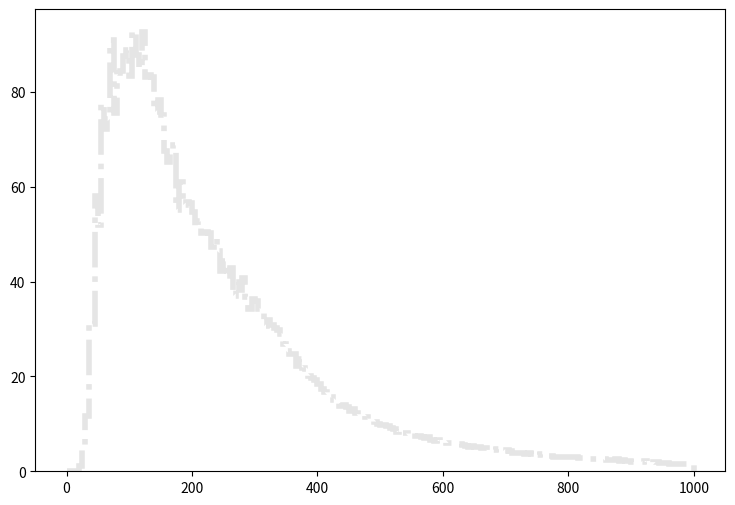

Reproduce this figure in Python. (Note: this script raises an exception after producing the figure.)
def selection_0():

    # Library import
    import numpy
    import matplotlib
    import matplotlib.pyplot   as plt
    import matplotlib.gridspec as gridspec

    # Library version
    matplotlib_version = matplotlib.__version__
    numpy_version      = numpy.__version__

    # Histo binning
    xBinning = numpy.linspace(0.0,1000.0,201,endpoint=True)

    # Creating data sequence: middle of each bin
    xData = numpy.array([2.5,7.5,12.5,17.5,22.5,27.5,32.5,37.5,42.5,47.5,52.5,57.5,62.5,67.5,72.5,77.5,82.5,87.5,92.5,97.5,102.5,107.5,112.5,117.5,122.5,127.5,132.5,137.5,142.5,147.5,152.5,157.5,162.5,167.5,172.5,177.5,182.5,187.5,192.5,197.5,202.5,207.5,212.5,217.5,222.5,227.5,232.5,237.5,242.5,247.5,252.5,257.5,262.5,267.5,272.5,277.5,282.5,287.5,292.5,297.5,302.5,307.5,312.5,317.5,322.5,327.5,332.5,337.5,342.5,347.5,352.5,357.5,362.5,367.5,372.5,377.5,382.5,387.5,392.5,397.5,402.5,407.5,412.5,417.5,422.5,427.5,432.5,437.5,442.5,447.5,452.5,457.5,462.5,467.5,472.5,477.5,482.5,487.5,492.5,497.5,502.5,507.5,512.5,517.5,522.5,527.5,532.5,537.5,542.5,547.5,552.5,557.5,562.5,567.5,572.5,577.5,582.5,587.5,592.5,597.5,602.5,607.5,612.5,617.5,622.5,627.5,632.5,637.5,642.5,647.5,652.5,657.5,662.5,667.5,672.5,677.5,682.5,687.5,692.5,697.5,702.5,707.5,712.5,717.5,722.5,727.5,732.5,737.5,742.5,747.5,752.5,757.5,762.5,767.5,772.5,777.5,782.5,787.5,792.5,797.5,802.5,807.5,812.5,817.5,822.5,827.5,832.5,837.5,842.5,847.5,852.5,857.5,862.5,867.5,872.5,877.5,882.5,887.5,892.5,897.5,902.5,907.5,912.5,917.5,922.5,927.5,932.5,937.5,942.5,947.5,952.5,957.5,962.5,967.5,972.5,977.5,982.5,987.5,992.5,997.5])

    # Creating weights for histo: y1_PT_0
    y1_PT_0_weights = numpy.array([0.0,0.0,0.0,0.0,0.31933857249,1.03580313231,1.52299912419,1.83005566696,1.95697236065,1.98153674007,2.05113628177,2.23127573086,2.44416835252,2.61202581191,2.47282672852,2.55061426335,2.62430780162,2.70618973303,2.96002272039,2.92726994783,3.00505788267,3.13197417635,3.27117325974,3.25889087003,3.32849041173,3.23023249404,3.23023249404,3.43493632256,3.56594701281,3.5536650231,3.46768909512,3.65192294079,3.73789886877,3.68467571335,3.68058171678,3.75836925162,3.80749801046,3.79931001732,3.84843917617,3.84025078303,3.93032070757,4.38066833032,4.11046055667,4.16777650866,4.26194042978,4.34382436118,4.34382436118,4.29878839891,4.58128016227,4.67953607996,4.5771841657,4.55671618284,4.75323201822,4.69182006967,4.85558393248,5.10122772671,5.14626368898,4.99478381587,5.15035968555,5.20357964097,5.34277952436,5.54339135631,5.40009547634,5.5311073666,5.60479930486,5.46560342147,5.58842331858,5.88319907165,6.06333892075,5.92413903735,5.91595104421,6.194350811,6.18616281786,6.37039466353,6.33764269096,6.09609089331,6.40724263266,6.16978283158,6.44408660179,6.25985475613,6.39086664638,6.32945469782,6.35811067382,6.31717070811,6.32535870125,6.24757076642,6.07561891046,6.13293886244,6.72248636858,6.24757076642,6.02239895504,6.38677064981,6.28441873555,5.80541113681,5.92004704078,6.10837488302,5.87501107851,6.03058694818,5.82997511624,5.85863509223,5.85453909566,5.78493915396,5.84635110252,5.60479930486,5.4205674592,5.44103944205,5.81769512652,5.45741542833,5.34687552093,5.25680359638,5.48607140432,5.19948764439,5.21586363068,5.15854767869,5.06438375757,5.13397969927,4.76551200793,4.7982679805,5.03572378158,4.79007998735,4.71638404909,4.56899617256,4.58946815541,4.58537215884,4.44208027887,4.4666442583,4.3561043509,4.41751629945,4.16368451209,4.29060040577,4.32335237833,4.21281247093,4.06952059097,4.12274454638,3.82387439674,3.86072116588,3.8852859453,3.96716747671,3.72971047562,3.74199286534,3.84025078303,3.79112202418,3.38990156028,3.36124318429,3.42674832942,3.37761917057,3.23432649061,3.43493632256,3.32439641516,3.57413540595,3.02552826552,3.23842048718,3.10740979693,2.93545834097,2.94364633411,2.80854164729,2.78397726786,2.78397726786,2.67343696046,2.74303650216,2.78397726786,2.72666011588,2.79625925758,2.5710846462,2.5997434222,2.53423787707,2.55470825992,2.33362804512,2.39503919368,2.35819242454,2.32953364855,2.37047481426,2.22718173429,2.28040488971,2.20261735487,2.4196035731,1.96106635722,2.15348819602,2.04294788862,1.98972473321,1.89965480866,1.92012559151,1.89556081209,1.87918442581,1.9774427435,1.67857459386,1.71542136299,1.85462004639,1.74817373556,1.7277033527,1.67448019729,1.60078705902,1.54346950704,1.3960828305,1.49434074819,1.46977636877,1.4656819722,1.46977636877,1.44930558592,1.42064720993])

    # Creating weights for histo: y1_PT_1
    y1_PT_1_weights = numpy.array([0.0,0.0,0.0,0.0,0.862365856802,3.77789397626,7.47174822831,11.3490877563,16.0619580104,19.5624689872,17.9120952345,12.8176941332,7.37579174826,3.85117449453,1.59167395715,0.23069060105,0.0,0.0,0.0,0.0,0.0,0.0,0.0,0.0,0.0,0.0,0.0,0.0,0.0,0.0,0.0,0.0,0.0,0.0,0.0,0.0,0.0,0.0,0.0,0.0,0.0,0.0,0.0,0.0,0.0,0.0,0.0,0.0,0.0,0.0,0.0,0.0,0.0,0.0,0.0,0.0,0.0,0.0,0.0,0.0,0.0,0.0,0.0,0.0,0.0,0.0,0.0,0.0,0.0,0.0,0.0,0.0,0.0,0.0,0.0,0.0,0.0,0.0,0.0,0.0,0.0,0.0,0.0,0.0,0.0,0.0,0.0,0.0,0.0,0.0,0.0,0.0,0.0,0.0,0.0,0.0,0.0,0.0,0.0,0.0,0.0,0.0,0.0,0.0,0.0,0.0,0.0,0.0,0.0,0.0,0.0,0.0,0.0,0.0,0.0,0.0,0.0,0.0,0.0,0.0,0.0,0.0,0.0,0.0,0.0,0.0,0.0,0.0,0.0,0.0,0.0,0.0,0.0,0.0,0.0,0.0,0.0,0.0,0.0,0.0,0.0,0.0,0.0,0.0,0.0,0.0,0.0,0.0,0.0,0.0,0.0,0.0,0.0,0.0,0.0,0.0,0.0,0.0,0.0,0.0,0.0,0.0,0.0,0.0,0.0,0.0,0.0,0.0,0.0,0.0,0.0,0.0,0.0,0.0,0.0,0.0,0.0,0.0,0.0,0.0,0.0,0.0,0.0,0.0,0.0,0.0,0.0,0.0,0.0,0.0,0.0,0.0,0.0,0.0,0.0,0.0,0.0,0.0,0.0,0.0])

    # Creating weights for histo: y1_PT_2
    y1_PT_2_weights = numpy.array([0.0,0.0,0.0,0.0,0.0,0.0,0.0,0.0,0.0,0.0,6.7473363278,18.584944567,29.1162576505,35.3609289711,41.1655488929,43.3426413722,42.4093254783,42.6691928204,42.4401508937,41.727075568,35.9018199727,27.5903086839,20.250988022,14.1861825868,11.265920747,7.35916297351,5.78235620358,4.21683004812,2.98218621517,2.14837980319,1.11437678074,0.783094058397,0.30131694765,0.270998540121,0.0702402955351,0.0200530690213,0.0,0.0,0.0,0.0,0.0,0.0,0.0,0.0,0.0,0.0,0.0,0.0,0.0,0.0,0.0,0.0,0.0,0.0,0.0,0.0,0.0,0.0,0.0,0.0,0.0,0.0,0.0,0.0,0.0,0.0,0.0,0.0,0.0,0.0,0.0,0.0,0.0,0.0,0.0,0.0,0.0,0.0,0.0,0.0,0.0,0.0,0.0,0.0,0.0,0.0,0.0,0.0,0.0,0.0,0.0,0.0,0.0,0.0,0.0,0.0,0.0,0.0,0.0,0.0,0.0,0.0,0.0,0.0,0.0,0.0,0.0,0.0,0.0,0.0,0.0,0.0,0.0,0.0,0.0,0.0,0.0,0.0,0.0,0.0,0.0,0.0,0.0,0.0,0.0,0.0,0.0,0.0,0.0,0.0,0.0,0.0,0.0,0.0,0.0,0.0,0.0,0.0,0.0,0.0,0.0,0.0,0.0,0.0,0.0,0.0,0.0,0.0,0.0,0.0,0.0,0.0,0.0,0.0,0.0,0.0,0.0,0.0,0.0,0.0,0.0,0.0,0.0,0.0,0.0,0.0,0.0,0.0,0.0,0.0,0.0,0.0,0.0,0.0,0.0,0.0,0.0,0.0,0.0,0.0,0.0,0.0,0.0,0.0,0.0,0.0,0.0,0.0,0.0,0.0,0.0,0.0,0.0,0.0,0.0,0.0,0.0,0.0,0.0,0.0])

    # Creating weights for histo: y1_PT_3
    y1_PT_3_weights = numpy.array([0.0,0.0,0.0,0.0,0.0,0.0,0.0,0.0,0.0,0.0,0.0,0.0,0.0,0.0,0.0,0.0,0.0,0.0,0.0,0.0,4.85068276698,13.2455807122,19.0917315831,24.6573113801,28.0687343731,28.9551558274,29.6687122198,30.2247883825,29.5761147872,28.9817451397,28.4144198088,27.7929936571,25.8629792717,24.8778259522,23.8822440972,22.5511453395,22.0236491329,20.5214118921,20.5491549653,18.5040773112,16.4018194323,14.0695284544,11.759743938,9.79565704498,7.76691079435,6.35815661948,5.23668889409,4.88401183016,4.01530344858,3.2285238681,2.7008013781,2.53554098148,1.98031592056,1.56767132439,1.52385238139,1.3199637468,1.14969099058,0.951535003607,0.764589184469,0.709534885901,0.555424531552,0.434426300841,0.363007245376,0.30260595594,0.241929592044,0.187108036287,0.15398746257,0.143048266029,0.0824567685558,0.0384822019109,0.0880077800909,0.0384778103071,0.0385185250647,0.00550237889065,0.0,0.0,0.0,0.0,0.0,0.0,0.0,0.0,0.0,0.0,0.0,0.0,0.0,0.0,0.0,0.0,0.0,0.0,0.0,0.0,0.0,0.0,0.0,0.0,0.0,0.0,0.0,0.0,0.0,0.0,0.0,0.0,0.0,0.0,0.0,0.0,0.0,0.0,0.0,0.0,0.0,0.0,0.0,0.0,0.0,0.0,0.0,0.0,0.0,0.0,0.0,0.0,0.0,0.0,0.0,0.0,0.0,0.0,0.0,0.0,0.0,0.0,0.0,0.0,0.0,0.0,0.0,0.0,0.0,0.0,0.0,0.0,0.0,0.0,0.0,0.0,0.0,0.0,0.0,0.0,0.0,0.0,0.0,0.0,0.0,0.0,0.0,0.0,0.0,0.0,0.0,0.0,0.0,0.0,0.0,0.0,0.0,0.0,0.0,0.0,0.0,0.0,0.0,0.0,0.0,0.0,0.0,0.0,0.0,0.0,0.0,0.0,0.0,0.0,0.0,0.0,0.0,0.0,0.0,0.0,0.0,0.0,0.0,0.0,0.0,0.0])

    # Creating weights for histo: y1_PT_4
    y1_PT_4_weights = numpy.array([0.0,0.0,0.0,0.0,0.0,0.0,0.0,0.0,0.0,0.0,0.0,0.0,0.0,0.0,0.0,0.0,0.0,0.0,0.0,0.0,0.0,0.0,0.0,0.0,0.0,0.0,0.0,0.0,0.0,0.0,0.0,0.0,0.0,0.0,0.0,0.0,0.0,0.0,0.0,0.0,1.03523555943,2.88256183442,4.58986377493,5.68521981987,6.48469922245,7.22687998241,7.40067584424,7.4487353563,7.72504348008,7.78323196519,7.57406686781,7.47628039106,7.310589311,7.20996896645,7.15558836595,6.83594250702,6.80912698278,6.50433989043,6.19229376752,6.08088708878,5.47414677188,4.83459852286,4.13589178022,3.62668902466,3.11948320396,2.74932315031,2.36242844588,2.13959544773,1.94013484448,1.67265099224,1.52566624552,1.36380068659,1.25430636758,1.13094453449,1.00954877235,0.881221858556,0.837831213859,0.716443468314,0.639502554407,0.590114291037,0.55167910712,0.514123744962,0.441058055097,0.372005995858,0.335525940231,0.302962995376,0.302950048569,0.265477858628,0.21412500738,0.212184549467,0.191452421509,0.176619267972,0.138178071605,0.126328896696,0.13715166633,0.107581317947,0.111504080422,0.102626578661,0.0868343993641,0.0690698560892,0.0592203416782,0.0513085194539,0.0394764158925,0.0335560612023,0.0374935100865,0.0217071267909,0.0187559240285,0.0147986340614,0.0187561725431,0.00691426067267,0.00690702168361,0.00197421661421,0.00197591172411,0.00197489321518,0.0,0.0,0.0,0.0,0.0,0.0,0.0,0.0,0.0,0.0,0.0,0.0,0.0,0.0,0.0,0.0,0.0,0.0,0.0,0.0,0.0,0.0,0.0,0.0,0.0,0.0,0.0,0.0,0.0,0.0,0.0,0.0,0.0,0.0,0.0,0.0,0.0,0.0,0.0,0.0,0.0,0.0,0.0,0.0,0.0,0.0,0.0,0.0,0.0,0.0,0.0,0.0,0.0,0.0,0.0,0.0,0.0,0.0,0.0,0.0,0.0,0.0,0.0,0.0,0.0,0.0,0.0,0.0,0.0,0.0,0.0,0.0,0.0,0.0,0.0,0.0,0.0,0.0,0.0,0.0,0.0,0.0,0.0,0.0,0.0,0.0])

    # Creating weights for histo: y1_PT_5
    y1_PT_5_weights = numpy.array([0.0,0.0,0.0,0.0,0.0,0.0,0.0,0.0,0.0,0.0,0.0,0.0,0.0,0.0,0.0,0.0,0.0,0.0,0.0,0.0,0.0,0.0,0.0,0.0,0.0,0.0,0.0,0.0,0.0,0.0,0.0,0.0,0.0,0.0,0.0,0.0,0.0,0.0,0.0,0.0,0.0,0.0,0.0,0.0,0.0,0.0,0.0,0.0,0.0,0.0,0.0,0.0,0.0,0.0,0.0,0.0,0.0,0.0,0.0,0.0,0.311803667063,0.864634662333,1.37960507549,1.73479469389,2.01031857058,2.19154587993,2.26593631439,2.30827160536,2.32567031688,2.32997298311,2.33475256752,2.2613799853,2.20645037337,2.17567274646,2.11243547584,2.06020253216,1.98489106947,1.89289627253,1.82001581226,1.78141944782,1.62666309815,1.46729240501,1.21553561797,1.07005956802,0.937979237617,0.8250496529,0.759258149319,0.683353339592,0.610800560521,0.572719523782,0.516003469159,0.458771686735,0.44969503748,0.393743732367,0.372282054018,0.32617702888,0.32820389115,0.316092609893,0.291923060514,0.26971303672,0.251311436678,0.26265604795,0.219555847428,0.222839061031,0.200912027363,0.194844403765,0.173417574051,0.168124622422,0.155289041678,0.145450083517,0.143430022932,0.135878191537,0.13435197333,0.113673809141,0.117720731996,0.101083609204,0.0945303052508,0.0814248976419,0.0824269059463,0.0698326249981,0.069317017227,0.0632672780606,0.0549500169869,0.056458470792,0.0468746958675,0.0446130154078,0.0451215014141,0.0420943912756,0.0403327547302,0.0360434878207,0.030247267478,0.0282383696595,0.0264726360988,0.0194136668383,0.0178954146051,0.0221782439193,0.0199109300635,0.0118482760832,0.0163853964124,0.0103367815246,0.010088363965,0.0068012173878,0.00857567310996,0.00756285012555,0.00428844270519,0.00554523014564,0.00478886671365,0.00201615121595,0.00277195170843,0.00126312421075,0.000755810494967,0.00151207950356,0.00176526624495,0.0,0.0,0.0,0.0,0.0,0.0,0.0,0.0,0.0,0.0,0.0,0.0,0.0,0.0,0.0,0.0,0.0,0.0,0.0,0.0,0.0,0.0,0.0,0.0,0.0,0.0,0.0,0.0,0.0,0.0,0.0,0.0,0.0,0.0,0.0,0.0,0.0,0.0,0.0,0.0,0.0,0.0,0.0,0.0,0.0,0.0,0.0])

    # Creating weights for histo: y1_PT_6
    y1_PT_6_weights = numpy.array([0.0,0.0,0.0,0.0,0.0,0.0,0.0,0.0,0.0,0.0,0.0,0.0,0.0,0.0,0.0,0.0,0.0,0.0,0.0,0.0,0.0,0.0,0.0,0.0,0.0,0.0,0.0,0.0,0.0,0.0,0.0,0.0,0.0,0.0,0.0,0.0,0.0,0.0,0.0,0.0,0.0,0.0,0.0,0.0,0.0,0.0,0.0,0.0,0.0,0.0,0.0,0.0,0.0,0.0,0.0,0.0,0.0,0.0,0.0,0.0,0.0,0.0,0.0,0.0,0.0,0.0,0.0,0.0,0.0,0.0,0.0,0.0,0.0,0.0,0.0,0.0,0.0,0.0,0.0,0.0,0.0744628545687,0.224996770996,0.35899908343,0.428546546197,0.473072297274,0.53217811878,0.569459569494,0.588908527129,0.590665944993,0.60154374178,0.603025850839,0.612675254524,0.561398939536,0.573541817271,0.584907852331,0.554274399502,0.525623090099,0.502200448726,0.499008306107,0.479002632882,0.47406616806,0.466423599621,0.445523122794,0.402279547003,0.402582046801,0.381893499774,0.373587551076,0.381378570342,0.341300346044,0.316954710409,0.325185084141,0.314115750799,0.291742161934,0.272629792806,0.273131626576,0.283147908735,0.26368195673,0.24652244073,0.251422817506,0.227914904379,0.215908981279,0.190671341115,0.177545888852,0.160036988584,0.147151456849,0.133418705751,0.125088765,0.113347854116,0.101647029953,0.0984433411578,0.0965175390697,0.0893555914274,0.0838822144549,0.0795876570046,0.0709944834485,0.0692870190371,0.0635369537162,0.0684373404887,0.0641595974687,0.0560994773414,0.0524049111471,0.0529690142909,0.0532543397783,0.0538397558623,0.0501035234697,0.0432541622848,0.0454967594363,0.0395000158262,0.0395304157564,0.0486345400628,0.0349263508289,0.0406393484283,0.0400772346255,0.0326428672209,0.0286313360196,0.0314858604733,0.0246218641362,0.0269148945819,0.0246286718812,0.0266039975649,0.0246100480502,0.0251945044521,0.0220391796369,0.0217367498152,0.0220476268389,0.0209033458759,0.0168916547277,0.0177602170209,0.0148989547991,0.0157496829998,0.0160337389078,0.0154594291449,0.0143054613907,0.0154590492707,0.0117389915204,0.0148899777727,0.00945401640648,0.0111724391879,0.0114388109537,0.0103118542522,0.00773228572077,0.0102999182059,0.00801138427084,0.00629319641158,0.00716206360387,0.00744871065353,0.0054416094953,0.00658464287147,0.00800565017023,0.00630384088566,0.00601458769926,0.00514711104637,0.00600494589306,0.00457640209073,0.00314916985395,0.00544080176286,0.00515279716287,0.00372140930262,0.00343449234236,0.00342893518314])

    # Creating weights for histo: y1_PT_7
    y1_PT_7_weights = numpy.array([0.0,0.0,0.0,0.0,0.0,0.0,0.0,0.0,0.0,0.0,0.0,0.0,0.0,0.0,0.0,0.0,0.0,0.0,0.0,0.0,0.0,0.0,0.0,0.0,0.0,0.0,0.0,0.0,0.0,0.0,0.0,0.0,0.0,0.0,0.0,0.0,0.0,0.0,0.0,0.0,0.0,0.0,0.0,0.0,0.0,0.0,0.0,0.0,0.0,0.0,0.0,0.0,0.0,0.0,0.0,0.0,0.0,0.0,0.0,0.0,0.0,0.0,0.0,0.0,0.0,0.0,0.0,0.0,0.0,0.0,0.0,0.0,0.0,0.0,0.0,0.0,0.0,0.0,0.0,0.0,0.0,0.0,0.0,0.0,0.0,0.0,0.0,0.0,0.0,0.0,0.0,0.0,0.0,0.0,0.0,0.0,0.0,0.0,0.0,0.0,0.0,0.0,0.0,0.0,0.0,0.0,0.0,0.0,0.0,0.0,0.0,0.0,0.0,0.0,0.0,0.0,0.0,0.0,0.0,0.0,0.00691186795633,0.0201933970648,0.0319100964742,0.040379267263,0.0460306868089,0.0526502223304,0.0572872080109,0.057181764824,0.0608264278577,0.0608818316308,0.0602841665718,0.05966085317,0.0612032740964,0.0599910546285,0.0594047050148,0.0581917730929,0.0553206255206,0.0550893713452,0.0544228916149,0.0529198232928,0.0509709264244,0.0484956937117,0.0491541688122,0.0479196118169,0.0469937988432,0.0449995982844,0.0425182887585,0.042947353682,0.0410515555886,0.0377911650786,0.0371031985748,0.0367935535087,0.0339710455877,0.0351153430473,0.0338328840002,0.0306365766289,0.0295718351318,0.0281792474652,0.0281398697155,0.0268394819738,0.0263227013944,0.0225501696376,0.0206849442011,0.019452470086,0.0164573764783,0.0150511264591,0.0142744845822,0.013562101862,0.0123722366849,0.0113769636404,0.0109941076429,0.0103641097466,0.00854901173296,0.00846676520899,0.00896024435281,0.00742776425463,0.00749078709424,0.00677915035525,0.00619903680922,0.00634892035996,0.00617563898281,0.00548615118034,0.00507556815087,0.00522283238556,0.00537740136885,0.00464468437429,0.00416866119081,0.00390877810051,0.00410191808422,0.00451253673639,0.00405865410762,0.00356203555635,0.00369328927407,0.00366956036611,0.00341139135623,0.00362537522844,0.00327921522017,0.00289460407139,0.00315136954695,0.00259097295487])

    # Creating weights for histo: y1_PT_8
    y1_PT_8_weights = numpy.array([0.0,0.0,0.0,0.0,0.0,0.0,0.0,0.0,0.0,0.0,0.0,0.0,0.0,0.0,0.0,0.0,0.0,0.0,0.0,0.0,0.0,0.0,0.0,0.0,0.0,0.0,0.0,0.0,0.0,0.0,0.0,0.0,0.0,0.0,0.0,0.0,0.0,0.0,0.0,0.0,0.0,0.0,0.0,0.0,0.0,0.0,0.0,0.0,0.0,0.0,0.0,0.0,0.0,0.0,0.0,0.0,0.0,0.0,0.0,0.0,0.0,0.0,0.0,0.0,0.0,0.0,0.0,0.0,0.0,0.0,0.0,0.0,0.0,0.0,0.0,0.0,0.0,0.0,0.0,0.0,0.0,0.0,0.0,0.0,0.0,0.0,0.0,0.0,0.0,0.0,0.0,0.0,0.0,0.0,0.0,0.0,0.0,0.0,0.0,0.0,0.0,0.0,0.0,0.0,0.0,0.0,0.0,0.0,0.0,0.0,0.0,0.0,0.0,0.0,0.0,0.0,0.0,0.0,0.0,0.0,0.0,0.0,0.0,0.0,0.0,0.0,0.0,0.0,0.0,0.0,0.0,0.0,0.0,0.0,0.0,0.0,0.0,0.0,0.0,0.0,0.0,0.0,0.0,0.0,0.0,0.0,0.0,0.0,0.0,0.0,0.0,0.0,0.0,0.0,0.0,0.0,0.0,0.0,0.0,0.0,0.00107667263348,0.0028328327494,0.00393922121453,0.00484419026399,0.00632634322188,0.00770612458577,0.00799149969866,0.0086416922418,0.00865080365525,0.00875742278675,0.00865042791155,0.00808396977784,0.00934561464898,0.00868375474413,0.00904634741523,0.00932278190726,0.00787984886892,0.00875665199236,0.00861960504688,0.00842120049173,0.00697545902912,0.00708466084162,0.00641374744429,0.00788559344059,0.00703298642929,0.00631784963206,0.00635033735321,0.00658569399934,0.0069555758012,0.00632331202468,0.0058953548012,0.00603640868938,0.00642871184558,0.00523871669418,0.00527772720716,0.00513201142382,0.00536192201401,0.00439345227915,0.00424060924671,0.00441768849041])

    # Creating weights for histo: y1_PT_9
    y1_PT_9_weights = numpy.array([0.0,0.0,0.0,0.0,0.0,0.0,2.60887632185,18.2362457295,13.0259683773,36.5202947093,15.6429203677,15.6326589571,2.60717788148,10.4128740311,2.60925670172,0.0,0.0,0.0,0.0,0.0,0.0,0.0,0.0,0.0,0.0,0.0,0.0,0.0,0.0,0.0,0.0,0.0,0.0,0.0,0.0,0.0,0.0,0.0,0.0,0.0,0.0,0.0,0.0,0.0,0.0,0.0,0.0,0.0,0.0,0.0,0.0,0.0,0.0,0.0,0.0,0.0,0.0,0.0,0.0,0.0,0.0,0.0,0.0,0.0,0.0,0.0,0.0,0.0,0.0,0.0,0.0,0.0,0.0,0.0,0.0,0.0,0.0,0.0,0.0,0.0,0.0,0.0,0.0,0.0,0.0,0.0,0.0,0.0,0.0,0.0,0.0,0.0,0.0,0.0,0.0,0.0,0.0,0.0,0.0,0.0,0.0,0.0,0.0,0.0,0.0,0.0,0.0,0.0,0.0,0.0,0.0,0.0,0.0,0.0,0.0,0.0,0.0,0.0,0.0,0.0,0.0,0.0,0.0,0.0,0.0,0.0,0.0,0.0,0.0,0.0,0.0,0.0,0.0,0.0,0.0,0.0,0.0,0.0,0.0,0.0,0.0,0.0,0.0,0.0,0.0,0.0,0.0,0.0,0.0,0.0,0.0,0.0,0.0,0.0,0.0,0.0,0.0,0.0,0.0,0.0,0.0,0.0,0.0,0.0,0.0,0.0,0.0,0.0,0.0,0.0,0.0,0.0,0.0,0.0,0.0,0.0,0.0,0.0,0.0,0.0,0.0,0.0,0.0,0.0,0.0,0.0,0.0,0.0,0.0,0.0,0.0,0.0,0.0,0.0,0.0,0.0,0.0,0.0,0.0,0.0])

    # Creating weights for histo: y1_PT_10
    y1_PT_10_weights = numpy.array([0.0,0.0,0.0,0.0,0.0,0.0,0.0,0.0,0.0,0.0,9.48391867216,28.4385775585,30.5442065696,22.1129869712,43.1914438259,29.48755973,38.9684117653,38.9665263801,42.1310877795,44.2318686571,35.8054317809,34.7520785938,25.2846551186,15.7909478341,18.9606074691,7.37540001959,10.5389071423,6.31742186712,1.05609507587,4.21166203336,3.15890870663,1.05345438222,1.05345438222,2.10454587654,1.05280219284,0.0,0.0,0.0,0.0,0.0,0.0,0.0,0.0,0.0,0.0,0.0,0.0,0.0,0.0,0.0,0.0,0.0,0.0,0.0,0.0,0.0,0.0,0.0,0.0,0.0,0.0,0.0,0.0,0.0,0.0,0.0,0.0,0.0,0.0,0.0,0.0,0.0,0.0,0.0,0.0,0.0,0.0,0.0,0.0,0.0,0.0,0.0,0.0,0.0,0.0,0.0,0.0,0.0,0.0,0.0,0.0,0.0,0.0,0.0,0.0,0.0,0.0,0.0,0.0,0.0,0.0,0.0,0.0,0.0,0.0,0.0,0.0,0.0,0.0,0.0,0.0,0.0,0.0,0.0,0.0,0.0,0.0,0.0,0.0,0.0,0.0,0.0,0.0,0.0,0.0,0.0,0.0,0.0,0.0,0.0,0.0,0.0,0.0,0.0,0.0,0.0,0.0,0.0,0.0,0.0,0.0,0.0,0.0,0.0,0.0,0.0,0.0,0.0,0.0,0.0,0.0,0.0,0.0,0.0,0.0,0.0,0.0,0.0,0.0,0.0,0.0,0.0,0.0,0.0,0.0,0.0,0.0,0.0,0.0,0.0,0.0,0.0,0.0,0.0,0.0,0.0,0.0,0.0,0.0,0.0,0.0,0.0,0.0,0.0,0.0,0.0,0.0,0.0,0.0,0.0,0.0,0.0,0.0,0.0,0.0,0.0,0.0,0.0,0.0,0.0])

    # Creating weights for histo: y1_PT_11
    y1_PT_11_weights = numpy.array([0.0,0.0,0.0,0.0,0.0,0.0,0.0,0.0,0.0,0.0,0.0,0.0,0.0,0.0,0.0,0.0,0.0,0.0,0.0,0.0,3.68718723194,14.050665194,19.8089741618,26.9480386385,31.0953272118,36.166180588,34.3104554819,38.9211325894,38.4668044887,39.3907535339,38.9285868901,34.3184938309,34.3188281217,36.1608934139,40.0790467738,28.7883056767,35.2432267304,31.7905637101,32.4762172054,34.3192238912,30.405781342,23.0321561506,20.505217375,15.8934567041,13.1304164022,11.9806712092,9.21226688466,9.67304641369,6.21784739425,5.75872779198,5.76007264004,3.68229160074,4.83633108569,0.920537357772,2.76608273253,2.07258070395,3.68602758867,1.15092097441,1.84328679849,2.07162701455,1.151852762,1.61219579177,2.30578273789,0.461183751934,0.920993069145,0.461091149539,0.920460125069,1.15172749901,0.461053109551,0.460065606828,0.0,0.0,0.230581693546,0.0,0.230481752123,0.0,0.0,0.0,0.0,0.0,0.0,0.0,0.0,0.0,0.0,0.0,0.0,0.0,0.0,0.0,0.0,0.0,0.0,0.0,0.0,0.0,0.0,0.0,0.0,0.0,0.0,0.0,0.0,0.0,0.0,0.0,0.0,0.0,0.0,0.0,0.0,0.0,0.0,0.0,0.0,0.0,0.0,0.0,0.0,0.0,0.0,0.0,0.0,0.0,0.0,0.0,0.0,0.0,0.0,0.0,0.0,0.0,0.0,0.0,0.0,0.0,0.0,0.0,0.0,0.0,0.0,0.0,0.0,0.0,0.0,0.0,0.0,0.0,0.0,0.0,0.0,0.0,0.0,0.0,0.0,0.0,0.0,0.0,0.0,0.0,0.0,0.0,0.0,0.0,0.0,0.0,0.0,0.0,0.0,0.0,0.0,0.0,0.0,0.0,0.0,0.0,0.0,0.0,0.0,0.0,0.0,0.0,0.0,0.0,0.0,0.0,0.0,0.0,0.0,0.0,0.0,0.0,0.0,0.0,0.0,0.0,0.0,0.0,0.0,0.0])

    # Creating weights for histo: y1_PT_12
    y1_PT_12_weights = numpy.array([0.0,0.0,0.0,0.0,0.0,0.0,0.0,0.0,0.0,0.0,0.0,0.0,0.0,0.0,0.0,0.0,0.0,0.0,0.0,0.0,0.0,0.0,0.0,0.0,0.0,0.0,0.0,0.0,0.0,0.0,0.0,0.0,0.0,0.0,0.0,0.0,0.0,0.0,0.0,0.0,2.85329157426,6.92298447503,11.7414584279,14.647936759,18.7744288842,20.3246006736,21.0454976307,22.7072750488,23.8964924604,20.7411231901,23.7034043355,22.3176402172,24.064481822,22.5958502359,23.5927335627,22.8451566665,23.898416032,23.1776344893,20.2976591287,22.263049253,21.544352862,16.8365073634,13.7620896836,10.5228565354,9.22069468924,7.94762109401,6.31389704523,5.5386284112,5.14981302117,4.34727583506,3.73808183939,3.10180857109,3.12934603849,2.13186755858,2.3809639352,2.04885274519,1.82723805239,1.63406952225,1.57798932889,1.74436904572,1.43973492296,1.19083782836,0.858210736422,0.99680561454,0.913908139016,0.747810033074,0.775424058627,0.470940359165,0.470714916564,0.691876800592,0.526293827144,0.442935463847,0.44298624614,0.415372220587,0.415393379875,0.360085500545,0.415319899437,0.221468886067,0.332298622841,0.332062639068,0.138557714713,0.138547519783,0.276968507022,0.249157046072,0.249206289507,0.166103338057,0.193716247939,0.0552912211998,0.193692010936,0.166312391827,0.110721978289,0.0552876818279,0.0552967226147,0.0553243835754,0.0,0.0,0.0,0.0,0.0,0.0,0.0,0.0,0.0,0.0,0.0,0.0,0.0,0.0,0.0,0.0,0.0,0.0,0.0,0.0,0.0,0.0,0.0,0.0,0.0,0.0,0.0,0.0,0.0,0.0,0.0,0.0,0.0,0.0,0.0,0.0,0.0,0.0,0.0,0.0,0.0,0.0,0.0,0.0,0.0,0.0,0.0,0.0,0.0,0.0,0.0,0.0,0.0,0.0,0.0,0.0,0.0,0.0,0.0,0.0,0.0,0.0,0.0,0.0,0.0,0.0,0.0,0.0,0.0,0.0,0.0,0.0,0.0,0.0,0.0,0.0,0.0,0.0,0.0,0.0,0.0,0.0,0.0,0.0,0.0,0.0])

    # Creating weights for histo: y1_PT_13
    y1_PT_13_weights = numpy.array([0.0,0.0,0.0,0.0,0.0,0.0,0.0,0.0,0.0,0.0,0.0,0.0,0.0,0.0,0.0,0.0,0.0,0.0,0.0,0.0,0.0,0.0,0.0,0.0,0.0,0.0,0.0,0.0,0.0,0.0,0.0,0.0,0.0,0.0,0.0,0.0,0.0,0.0,0.0,0.0,0.0,0.0,0.0,0.0,0.0,0.0,0.0,0.0,0.0,0.0,0.0,0.0,0.0,0.0,0.0,0.0,0.0,0.0,0.0,0.0,1.47115114818,4.15398153301,6.71427292941,8.53968720953,10.6873326555,11.8160550104,12.6937269979,12.7237588625,12.9345523317,12.1385107022,11.6548089597,11.7447649832,11.6946774887,10.3239828972,11.6042602768,10.666767291,10.4652340007,9.73937797344,9.15519782857,8.90268500823,7.99539986676,6.5238142305,5.79684467588,4.54672052617,4.02251612051,3.39744433642,3.14558021407,2.53007384281,2.33930202121,1.97568586587,1.63314238235,1.85518338861,1.36101691577,1.34095218347,1.17970673959,1.04842883661,0.816698624828,0.766082584125,0.79659202147,0.594817578144,0.685629470311,0.665300768299,0.604838232534,0.484020994149,0.483720554138,0.322744723462,0.413360428484,0.403351546536,0.363078324639,0.42328229145,0.34286194629,0.322619292336,0.32260381825,0.372959530201,0.373089876625,0.363173717831,0.181499324132,0.191652266792,0.211616994014,0.181498292526,0.211768518697,0.141296918936,0.211753469389,0.191453348925,0.221772546029,0.131073705718,0.100758513672,0.131061265766,0.0604966030285,0.100848566788,0.0605096498074,0.120960874318,0.121044677117,0.0504165584872,0.0604700240091,0.0906941070608,0.100799231759,0.0403601984008,0.0604887870977,0.0605067431064,0.0504373362411,0.0403384800652,0.0504767011038,0.0201582989431,0.0101007858856,0.0403541301316,0.0100819863874,0.020171096923,0.020164628148,0.0302464688969,0.0,0.0200902068938,0.0302773139096,0.010070256423,0.0,0.0,0.0,0.0,0.0,0.0,0.0,0.0,0.0,0.0,0.0,0.0,0.0,0.0,0.0,0.0,0.0,0.0,0.0,0.0,0.0,0.0,0.0,0.0,0.0,0.0,0.0,0.0,0.0,0.0,0.0,0.0,0.0,0.0,0.0,0.0,0.0,0.0,0.0,0.0,0.0,0.0,0.0,0.0,0.0,0.0])

    # Creating weights for histo: y1_PT_14
    y1_PT_14_weights = numpy.array([0.0,0.0,0.0,0.0,0.0,0.0,0.0,0.0,0.0,0.0,0.0,0.0,0.0,0.0,0.0,0.0,0.0,0.0,0.0,0.0,0.0,0.0,0.0,0.0,0.0,0.0,0.0,0.0,0.0,0.0,0.0,0.0,0.0,0.0,0.0,0.0,0.0,0.0,0.0,0.0,0.0,0.0,0.0,0.0,0.0,0.0,0.0,0.0,0.0,0.0,0.0,0.0,0.0,0.0,0.0,0.0,0.0,0.0,0.0,0.0,0.0,0.0,0.0,0.0,0.0,0.0,0.0,0.0,0.0,0.0,0.0,0.0,0.0,0.0,0.0,0.0,0.0,0.0,0.0,0.0,0.393163540731,1.10332477818,1.74264379353,2.27757872928,2.61979639711,2.98474978175,3.01029639556,3.1715116877,3.11495056135,3.26197594068,3.23649088498,3.17974700801,2.97060642226,2.90838079599,3.0019798955,2.91135020511,2.92251068965,2.64812543729,2.51502642513,2.35374534277,2.38772464757,2.31172501044,2.2181186009,2.12756393445,2.04560701166,1.84462095121,1.71718759319,1.53914500816,1.6579279134,1.49968664723,1.58974076934,1.49397213135,1.36067613325,1.34942869789,1.21941490103,1.26473320887,1.21657360972,1.10060160149,1.09778955028,1.05245046658,0.993036122039,0.792124316054,0.752545532082,0.602583061643,0.608365676185,0.548869767158,0.430006066911,0.339541121399,0.328222778794,0.319660584943,0.288591593484,0.322556624493,0.285687397485,0.271571546772,0.195205600442,0.231955289304,0.152809109609,0.147084975268,0.212197830585,0.181088518567,0.181057431724,0.127316243722,0.138595612352,0.152785255843,0.149972819896,0.172577417944,0.149888139027,0.101854310782,0.107489455186,0.101846192807,0.130133488896,0.104668939737,0.096150182825,0.101817837604,0.121657130129,0.0990560716719,0.0565899432324,0.0848936291679,0.0905488569045,0.0962063161225,0.0848598491574,0.0706982146035,0.0537757374889,0.0650820762639,0.0848476529578,0.05939783927,0.0848773932175,0.0480800737717,0.0452745246368,0.0679039767706,0.0678877023464,0.0509473733812,0.0311382404802,0.0367745583363,0.0339568245439,0.0537453431743,0.0339332131631,0.0311127554245,0.0452522867712,0.0367609232159,0.0254594436839,0.0424188056459,0.0311294915345,0.0226298445667,0.0254790999565,0.0197818665076,0.0367902902797,0.0113086318144,0.0339453247204,0.0226550449161,0.0113084779192,0.0311477704444,0.0367622890364,0.0339623570787,0.0113253602296,0.0283082335405,0.0254626870266,0.0254618021288,0.0226379394576,0.00849082107441])

    # Creating weights for histo: y1_PT_15
    y1_PT_15_weights = numpy.array([0.0,0.0,0.0,0.0,0.0,0.0,0.0,0.0,0.0,0.0,0.0,0.0,0.0,0.0,0.0,0.0,0.0,0.0,0.0,0.0,0.0,0.0,0.0,0.0,0.0,0.0,0.0,0.0,0.0,0.0,0.0,0.0,0.0,0.0,0.0,0.0,0.0,0.0,0.0,0.0,0.0,0.0,0.0,0.0,0.0,0.0,0.0,0.0,0.0,0.0,0.0,0.0,0.0,0.0,0.0,0.0,0.0,0.0,0.0,0.0,0.0,0.0,0.0,0.0,0.0,0.0,0.0,0.0,0.0,0.0,0.0,0.0,0.0,0.0,0.0,0.0,0.0,0.0,0.0,0.0,0.0,0.0,0.0,0.0,0.0,0.0,0.0,0.0,0.0,0.0,0.0,0.0,0.0,0.0,0.0,0.0,0.0,0.0,0.0,0.0,0.0,0.0,0.0,0.0,0.0,0.0,0.0,0.0,0.0,0.0,0.0,0.0,0.0,0.0,0.0,0.0,0.0,0.0,0.0,0.0,0.0426970399535,0.0899233676776,0.166026544222,0.170597008947,0.269598577681,0.301352449093,0.33350875582,0.307634031913,0.324507485366,0.32296083878,0.332010434555,0.326025656641,0.31061956789,0.312422019661,0.297033772288,0.325893086933,0.29410412354,0.304556689641,0.319879833708,0.267907545906,0.262090311526,0.237732695501,0.262096810041,0.254251684496,0.19953619625,0.226996439679,0.214673837251,0.213294379734,0.194855729388,0.24225790693,0.164648150099,0.137083812274,0.190555957355,0.184378350776,0.169170880277,0.129430333846,0.141782593133,0.149220675326,0.120406259512,0.141652150213,0.123240084701,0.103742708096,0.0914773162318,0.0609216410285,0.0792968186053,0.0700695297976,0.0411340525557,0.0547993663515,0.0486371553455,0.0304986536874,0.0289191718768,0.039685781672,0.0366582652874,0.0364733057331,0.0351029579528,0.0258931324274,0.0274110673926,0.0212758783938,0.0213464877139,0.0137212246563,0.0167611118506,0.0106822059,0.00304296630884,0.0198202582804,0.0227741051351,0.00609145990013,0.00909749219396,0.00913928237204,0.0136985507465,0.0106331031201,0.00912607857097,0.00453363941254,0.0121875278382,0.00758233268547,0.00760657687287,0.00760946930285,0.00457196410977,0.00761189856594,0.00610225570598,0.00456921701022])

    # Creating weights for histo: y1_PT_16
    y1_PT_16_weights = numpy.array([0.0,0.0,0.0,0.0,0.0,0.0,0.0,0.0,0.0,0.0,0.0,0.0,0.0,0.0,0.0,0.0,0.0,0.0,0.0,0.0,0.0,0.0,0.0,0.0,0.0,0.0,0.0,0.0,0.0,0.0,0.0,0.0,0.0,0.0,0.0,0.0,0.0,0.0,0.0,0.0,0.0,0.0,0.0,0.0,0.0,0.0,0.0,0.0,0.0,0.0,0.0,0.0,0.0,0.0,0.0,0.0,0.0,0.0,0.0,0.0,0.0,0.0,0.0,0.0,0.0,0.0,0.0,0.0,0.0,0.0,0.0,0.0,0.0,0.0,0.0,0.0,0.0,0.0,0.0,0.0,0.0,0.0,0.0,0.0,0.0,0.0,0.0,0.0,0.0,0.0,0.0,0.0,0.0,0.0,0.0,0.0,0.0,0.0,0.0,0.0,0.0,0.0,0.0,0.0,0.0,0.0,0.0,0.0,0.0,0.0,0.0,0.0,0.0,0.0,0.0,0.0,0.0,0.0,0.0,0.0,0.0,0.0,0.0,0.0,0.0,0.0,0.0,0.0,0.0,0.0,0.0,0.0,0.0,0.0,0.0,0.0,0.0,0.0,0.0,0.0,0.0,0.0,0.0,0.0,0.0,0.0,0.0,0.0,0.0,0.0,0.0,0.0,0.0,0.0,0.0,0.0,0.0,0.0,0.0,0.0,0.00704190434644,0.0160680947563,0.0213059356741,0.0339531125069,0.0397226169371,0.0357487299853,0.0478391634938,0.0453252897808,0.043153105397,0.0491109086852,0.0449595681995,0.0480297269294,0.0455081120583,0.0445929993272,0.0463957648601,0.0442355580892,0.0449608006227,0.0449664620667,0.0438612480587,0.0413475669118,0.0375505557956,0.0391767690041,0.0426163465849,0.0404500547245,0.0328597605721,0.0379125569994,0.0372038828552,0.0339494498992,0.0359277394536,0.0317818909537,0.0330473084222,0.029252423236,0.0298005742599,0.0294326574247,0.0278093250055,0.0252813130877,0.0229230250997,0.0231071683807,0.0250982751362,0.0236540908327])

    # Creating a new Canvas
    fig   = plt.figure(figsize=(12,6),dpi=80)
    frame = gridspec.GridSpec(1,1,right=0.7)
    pad   = fig.add_subplot(frame[0])

    # Creating a new Stack
    pad.hist(x=xData, bins=xBinning, weights=y1_PT_0_weights+y1_PT_1_weights+y1_PT_2_weights+y1_PT_3_weights+y1_PT_4_weights+y1_PT_5_weights+y1_PT_6_weights+y1_PT_7_weights+y1_PT_8_weights+y1_PT_9_weights+y1_PT_10_weights+y1_PT_11_weights+y1_PT_12_weights+y1_PT_13_weights+y1_PT_14_weights+y1_PT_15_weights+y1_PT_16_weights,\
             label="$bg\_dip\_1600\_inf$", histtype="step", rwidth=1.0,\
             color=None, edgecolor="#e5e5e5", linewidth=4, linestyle="dashdot",\
             bottom=None, cumulative=False, normed=False, align="mid", orientation="vertical")

    pad.hist(x=xData, bins=xBinning, weights=y1_PT_0_weights+y1_PT_1_weights+y1_PT_2_weights+y1_PT_3_weights+y1_PT_4_weights+y1_PT_5_weights+y1_PT_6_weights+y1_PT_7_weights+y1_PT_8_weights+y1_PT_9_weights+y1_PT_10_weights+y1_PT_11_weights+y1_PT_12_weights+y1_PT_13_weights+y1_PT_14_weights+y1_PT_15_weights,\
             label="$bg\_dip\_1200\_1600$", histtype="step", rwidth=1.0,\
             color=None, edgecolor="#f2f2f2", linewidth=4, linestyle="dashdot",\
             bottom=None, cumulative=False, normed=False, align="mid", orientation="vertical")

    pad.hist(x=xData, bins=xBinning, weights=y1_PT_0_weights+y1_PT_1_weights+y1_PT_2_weights+y1_PT_3_weights+y1_PT_4_weights+y1_PT_5_weights+y1_PT_6_weights+y1_PT_7_weights+y1_PT_8_weights+y1_PT_9_weights+y1_PT_10_weights+y1_PT_11_weights+y1_PT_12_weights+y1_PT_13_weights+y1_PT_14_weights,\
             label="$bg\_dip\_800\_1200$", histtype="step", rwidth=1.0,\
             color=None, edgecolor="#ccc6aa", linewidth=4, linestyle="dashdot",\
             bottom=None, cumulative=False, normed=False, align="mid", orientation="vertical")

    pad.hist(x=xData, bins=xBinning, weights=y1_PT_0_weights+y1_PT_1_weights+y1_PT_2_weights+y1_PT_3_weights+y1_PT_4_weights+y1_PT_5_weights+y1_PT_6_weights+y1_PT_7_weights+y1_PT_8_weights+y1_PT_9_weights+y1_PT_10_weights+y1_PT_11_weights+y1_PT_12_weights+y1_PT_13_weights,\
             label="$bg\_dip\_600\_800$", histtype="step", rwidth=1.0,\
             color=None, edgecolor="#ccc6aa", linewidth=4, linestyle="dashdot",\
             bottom=None, cumulative=False, normed=False, align="mid", orientation="vertical")

    pad.hist(x=xData, bins=xBinning, weights=y1_PT_0_weights+y1_PT_1_weights+y1_PT_2_weights+y1_PT_3_weights+y1_PT_4_weights+y1_PT_5_weights+y1_PT_6_weights+y1_PT_7_weights+y1_PT_8_weights+y1_PT_9_weights+y1_PT_10_weights+y1_PT_11_weights+y1_PT_12_weights,\
             label="$bg\_dip\_400\_600$", histtype="step", rwidth=1.0,\
             color=None, edgecolor="#c1bfa8", linewidth=4, linestyle="dashdot",\
             bottom=None, cumulative=False, normed=False, align="mid", orientation="vertical")

    pad.hist(x=xData, bins=xBinning, weights=y1_PT_0_weights+y1_PT_1_weights+y1_PT_2_weights+y1_PT_3_weights+y1_PT_4_weights+y1_PT_5_weights+y1_PT_6_weights+y1_PT_7_weights+y1_PT_8_weights+y1_PT_9_weights+y1_PT_10_weights+y1_PT_11_weights,\
             label="$bg\_dip\_200\_400$", histtype="step", rwidth=1.0,\
             color=None, edgecolor="#bab5a3", linewidth=4, linestyle="dashdot",\
             bottom=None, cumulative=False, normed=False, align="mid", orientation="vertical")

    pad.hist(x=xData, bins=xBinning, weights=y1_PT_0_weights+y1_PT_1_weights+y1_PT_2_weights+y1_PT_3_weights+y1_PT_4_weights+y1_PT_5_weights+y1_PT_6_weights+y1_PT_7_weights+y1_PT_8_weights+y1_PT_9_weights+y1_PT_10_weights,\
             label="$bg\_dip\_100\_200$", histtype="step", rwidth=1.0,\
             color=None, edgecolor="#b2a596", linewidth=4, linestyle="dashdot",\
             bottom=None, cumulative=False, normed=False, align="mid", orientation="vertical")

    pad.hist(x=xData, bins=xBinning, weights=y1_PT_0_weights+y1_PT_1_weights+y1_PT_2_weights+y1_PT_3_weights+y1_PT_4_weights+y1_PT_5_weights+y1_PT_6_weights+y1_PT_7_weights+y1_PT_8_weights+y1_PT_9_weights,\
             label="$bg\_dip\_0\_100$", histtype="step", rwidth=1.0,\
             color=None, edgecolor="#b7a39b", linewidth=4, linestyle="dashdot",\
             bottom=None, cumulative=False, normed=False, align="mid", orientation="vertical")

    pad.hist(x=xData, bins=xBinning, weights=y1_PT_0_weights+y1_PT_1_weights+y1_PT_2_weights+y1_PT_3_weights+y1_PT_4_weights+y1_PT_5_weights+y1_PT_6_weights+y1_PT_7_weights+y1_PT_8_weights,\
             label="$bg\_vbf\_1600\_inf$", histtype="step", rwidth=1.0,\
             color=None, edgecolor="#ad998c", linewidth=4, linestyle="dashdot",\
             bottom=None, cumulative=False, normed=False, align="mid", orientation="vertical")

    pad.hist(x=xData, bins=xBinning, weights=y1_PT_0_weights+y1_PT_1_weights+y1_PT_2_weights+y1_PT_3_weights+y1_PT_4_weights+y1_PT_5_weights+y1_PT_6_weights+y1_PT_7_weights,\
             label="$bg\_vbf\_1200\_1600$", histtype="step", rwidth=1.0,\
             color=None, edgecolor="#9b8e82", linewidth=4, linestyle="dashdot",\
             bottom=None, cumulative=False, normed=False, align="mid", orientation="vertical")

    pad.hist(x=xData, bins=xBinning, weights=y1_PT_0_weights+y1_PT_1_weights+y1_PT_2_weights+y1_PT_3_weights+y1_PT_4_weights+y1_PT_5_weights+y1_PT_6_weights,\
             label="$bg\_vbf\_800\_1200$", histtype="step", rwidth=1.0,\
             color=None, edgecolor="#876656", linewidth=4, linestyle="dashdot",\
             bottom=None, cumulative=False, normed=False, align="mid", orientation="vertical")

    pad.hist(x=xData, bins=xBinning, weights=y1_PT_0_weights+y1_PT_1_weights+y1_PT_2_weights+y1_PT_3_weights+y1_PT_4_weights+y1_PT_5_weights,\
             label="$bg\_vbf\_600\_800$", histtype="step", rwidth=1.0,\
             color=None, edgecolor="#afcec6", linewidth=4, linestyle="dashdot",\
             bottom=None, cumulative=False, normed=False, align="mid", orientation="vertical")

    pad.hist(x=xData, bins=xBinning, weights=y1_PT_0_weights+y1_PT_1_weights+y1_PT_2_weights+y1_PT_3_weights+y1_PT_4_weights,\
             label="$bg\_vbf\_400\_600$", histtype="step", rwidth=1.0,\
             color=None, edgecolor="#84c1a3", linewidth=4, linestyle="dashdot",\
             bottom=None, cumulative=False, normed=False, align="mid", orientation="vertical")

    pad.hist(x=xData, bins=xBinning, weights=y1_PT_0_weights+y1_PT_1_weights+y1_PT_2_weights+y1_PT_3_weights,\
             label="$bg\_vbf\_200\_400$", histtype="step", rwidth=1.0,\
             color=None, edgecolor="#89a8a0", linewidth=4, linestyle="dashdot",\
             bottom=None, cumulative=False, normed=False, align="mid", orientation="vertical")

    pad.hist(x=xData, bins=xBinning, weights=y1_PT_0_weights+y1_PT_1_weights+y1_PT_2_weights,\
             label="$bg\_vbf\_100\_200$", histtype="step", rwidth=1.0,\
             color=None, edgecolor="#829e8c", linewidth=4, linestyle="dashdot",\
             bottom=None, cumulative=False, normed=False, align="mid", orientation="vertical")

    pad.hist(x=xData, bins=xBinning, weights=y1_PT_0_weights+y1_PT_1_weights,\
             label="$bg\_vbf\_0\_100$", histtype="step", rwidth=1.0,\
             color=None, edgecolor="#adbcc6", linewidth=4, linestyle="dashdot",\
             bottom=None, cumulative=False, normed=False, align="mid", orientation="vertical")

    pad.hist(x=xData, bins=xBinning, weights=y1_PT_0_weights,\
             label="$signal$", histtype="step", rwidth=1.0,\
             color=None, edgecolor="#7a8e99", linewidth=3, linestyle="dashed",\
             bottom=None, cumulative=False, normed=False, align="mid", orientation="vertical")


    # Axis
    plt.rc('text',usetex=False)
    plt.xlabel(r"p_{T} [ j_{1} ]   ( GeV ) ",\
               fontsize=16,color="black")
    plt.ylabel(r"$\mathrm{Events}$ $(\mathcal{L}_{\mathrm{int}} = 40.0\ \mathrm{fb}^{-1})$ ",\
               fontsize=16,color="black")

    # Boundary of y-axis
    ymax=(y1_PT_0_weights+y1_PT_1_weights+y1_PT_2_weights+y1_PT_3_weights+y1_PT_4_weights+y1_PT_5_weights+y1_PT_6_weights+y1_PT_7_weights+y1_PT_8_weights+y1_PT_9_weights+y1_PT_10_weights+y1_PT_11_weights+y1_PT_12_weights+y1_PT_13_weights+y1_PT_14_weights+y1_PT_15_weights+y1_PT_16_weights).max()*1.1
    #ymin=0 # linear scale
    ymin=min([x for x in (y1_PT_0_weights+y1_PT_1_weights+y1_PT_2_weights+y1_PT_3_weights+y1_PT_4_weights+y1_PT_5_weights+y1_PT_6_weights+y1_PT_7_weights+y1_PT_8_weights+y1_PT_9_weights+y1_PT_10_weights+y1_PT_11_weights+y1_PT_12_weights+y1_PT_13_weights+y1_PT_14_weights+y1_PT_15_weights+y1_PT_16_weights) if x])/100. # log scale
    plt.gca().set_ylim(ymin,ymax)

    # Log/Linear scale for X-axis
    plt.gca().set_xscale("linear")
    #plt.gca().set_xscale("log",nonposx="clip")

    # Log/Linear scale for Y-axis
    #plt.gca().set_yscale("linear")
    plt.gca().set_yscale("log",nonposy="clip")

    # Legend
    plt.legend(bbox_to_anchor=(1.05,1), loc=2, borderaxespad=0.)

    # Saving the image
    plt.savefig('../../HTML/MadAnalysis5job_0/selection_0.png')
    plt.savefig('../../PDF/MadAnalysis5job_0/selection_0.png')
    plt.savefig('../../DVI/MadAnalysis5job_0/selection_0.eps')

# Running!
if __name__ == '__main__':
    selection_0()
